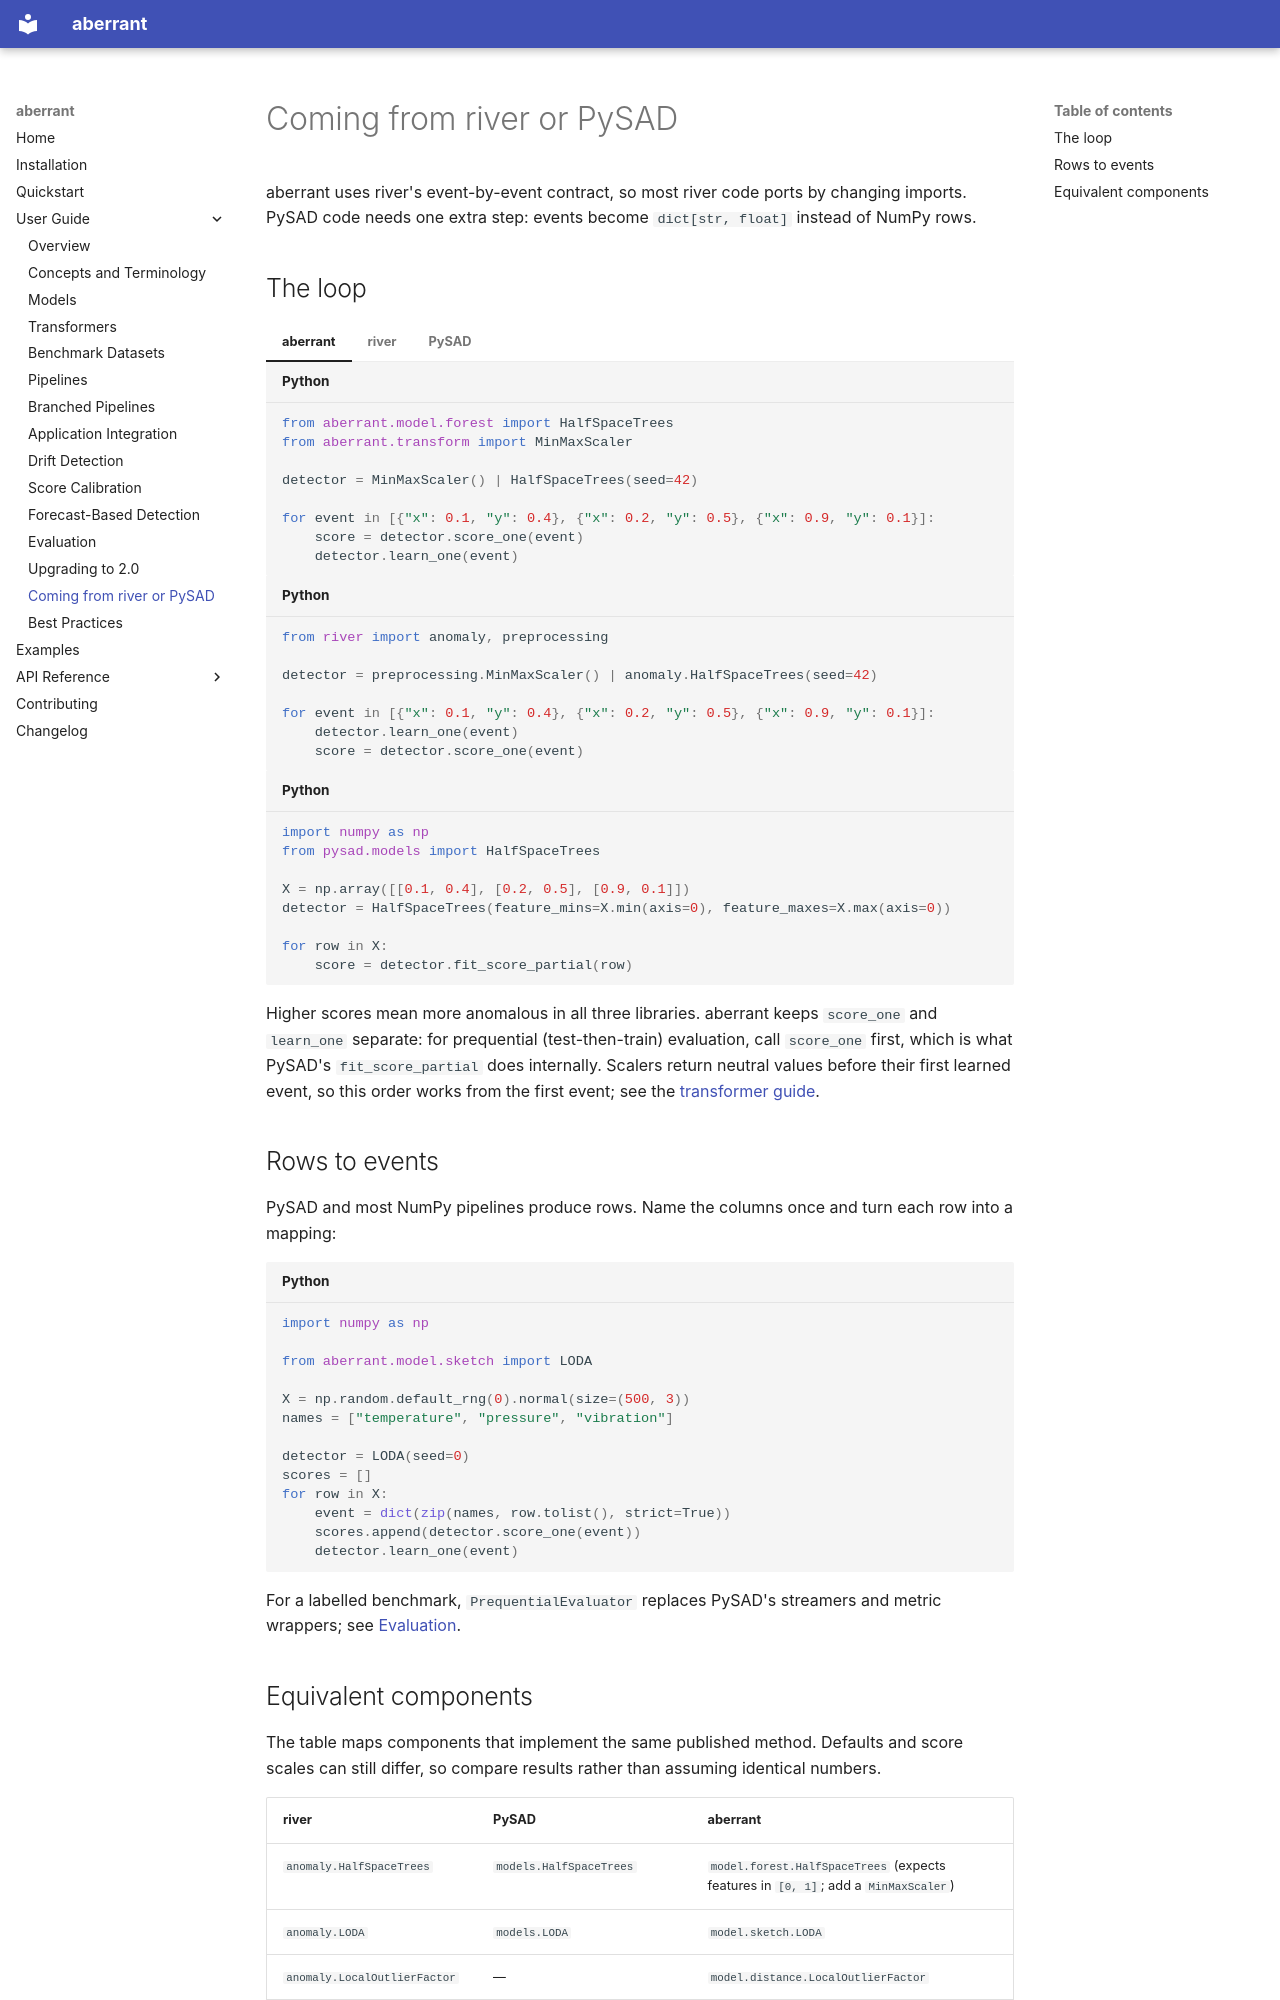

repository: OliverHennhoefer/aberrant · page: user_guide/migrating/index.html · generator: mkdocs

# Coming from river or PySAD

aberrant uses river's event-by-event contract, so most river code ports by
changing imports. PySAD code needs one extra step: events become
`dict[str, float]` instead of NumPy rows.

## The loop

=== "aberrant"

    ```python
    from aberrant.model.forest import HalfSpaceTrees
    from aberrant.transform import MinMaxScaler

    detector = MinMaxScaler() | HalfSpaceTrees(seed=42)

    for event in [{"x": 0.1, "y": 0.4}, {"x": 0.2, "y": 0.5}, {"x": 0.9, "y": 0.1}]:
        score = detector.score_one(event)
        detector.learn_one(event)
    ```

=== "river"

    ```python
    from river import anomaly, preprocessing

    detector = preprocessing.MinMaxScaler() | anomaly.HalfSpaceTrees(seed=42)

    for event in [{"x": 0.1, "y": 0.4}, {"x": 0.2, "y": 0.5}, {"x": 0.9, "y": 0.1}]:
        detector.learn_one(event)
        score = detector.score_one(event)
    ```

=== "PySAD"

    ```python
    import numpy as np
    from pysad.models import HalfSpaceTrees

    X = np.array([[0.1, 0.4], [0.2, 0.5], [0.9, 0.1]])
    detector = HalfSpaceTrees(feature_mins=X.min(axis=0), feature_maxes=X.max(axis=0))

    for row in X:
        score = detector.fit_score_partial(row)
    ```

Higher scores mean more anomalous in all three libraries. aberrant keeps
`score_one` and `learn_one` separate: for prequential (test-then-train)
evaluation, call `score_one` first, which is what PySAD's
`fit_score_partial` does internally. Scalers return neutral values before
their first learned event, so this order works from the first event; see the
[transformer guide](transformers.md).

## Rows to events

PySAD and most NumPy pipelines produce rows. Name the columns once and turn
each row into a mapping:

```python
import numpy as np

from aberrant.model.sketch import LODA

X = np.random.default_rng(0).normal(size=(500, 3))
names = ["temperature", "pressure", "vibration"]

detector = LODA(seed=0)
scores = []
for row in X:
    event = dict(zip(names, row.tolist(), strict=True))
    scores.append(detector.score_one(event))
    detector.learn_one(event)
```

For a labelled benchmark, `PrequentialEvaluator` replaces PySAD's streamers
and metric wrappers; see [Evaluation](evaluation.md).
